pico-8 play session: hold ← + tap ❎

[t = 1 s] hold ← ~1s, tap ❎ ~2×
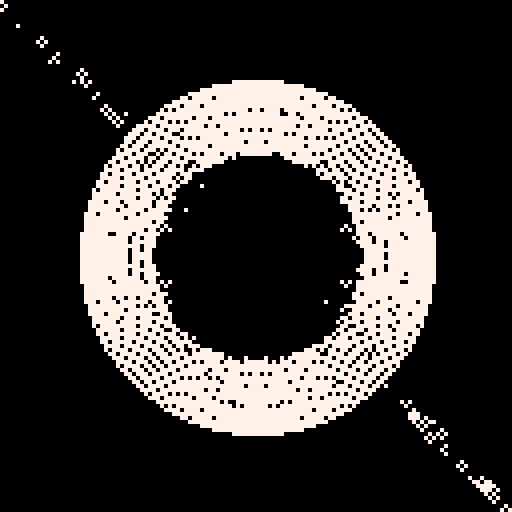
[t = 2 s] hold ← ~2s, tap ❎ ~4×
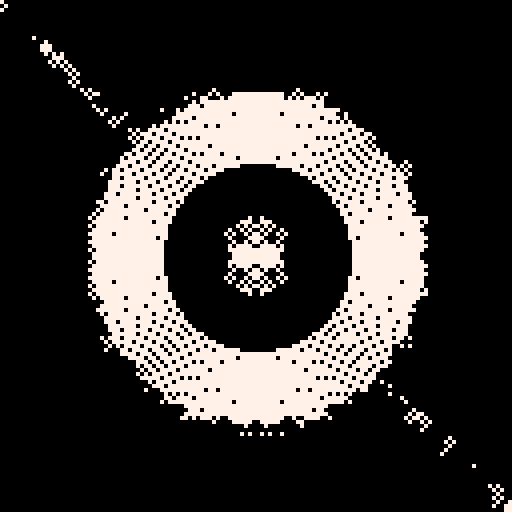
[t = 4 s] hold ← ~4s, tap ❎ ~7×
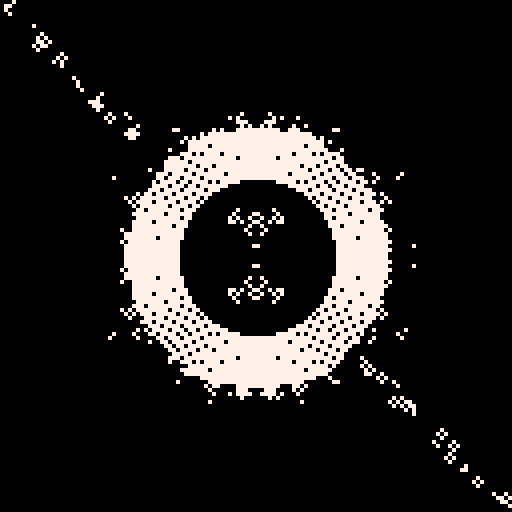
[t = 8 s] hold ← ~8s, tap ❎ ~14×
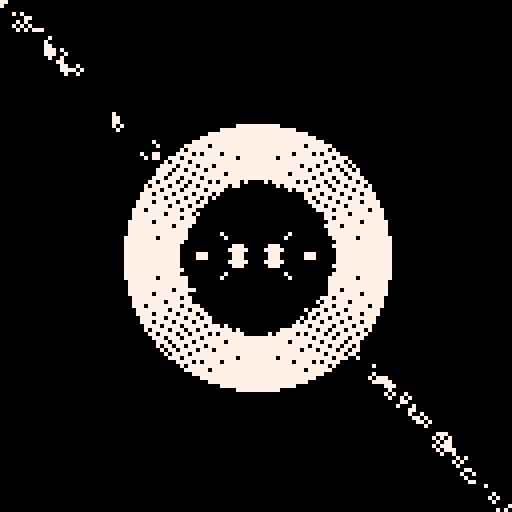

pico-8 cartridge
version 29
__lua__
dt=1/30
t=0

pal(7,7,1)

a=rnd(2)
b=rnd(1)

cls()
::♥::
t+=dt

if t%2<0.2 then
	a=rnd(2)
end

if t%1<0.1 then
	b=rnd(1)
end

for i=1,300 do
	x,y=rnd(128),rnd(128)
	xa,ya=x-64,y-64

	c=sin(y/147-t/4)*x/64*a
	 *cos(x/64*b -t/2)*y/128/a
	 +(-(x*a+t*30)/32+(y)/32)
	
	if rnd(1) < (abs(x)+abs(y)) / 32 then
		c=4
	end
	
	c=flr(c%2)*7
	
	if c~=0 or abs(x-64)+abs(y-64) then
		circ(64-x/2,64-y/2,1,c)
		circ(64+x/2,64+y/2,1,c)
		circ(64+x/2,64-y/2,1,c)
		circ(64-x/2,64+y/2,1,c)
	end
end

for i=1,250 + 300*sin(t/6+0.2) do
	x,y=rnd(128),rnd(128)
	d=sqrt((x-64)*(x-64)+(y-64)*(y-64))
	if d<30 and d>18 then
		circ(64,64,d*(sin(t/3)+5)/4,7)
	end
end

for i=1,500 do
	x,y=rnd(128),rnd(128)
	if abs(x-64)+abs(y-64)>38 then
		if abs((y)-(x))<2 then
		circ(x,y,1,7)
		end
	end
end

flip()goto ♥
